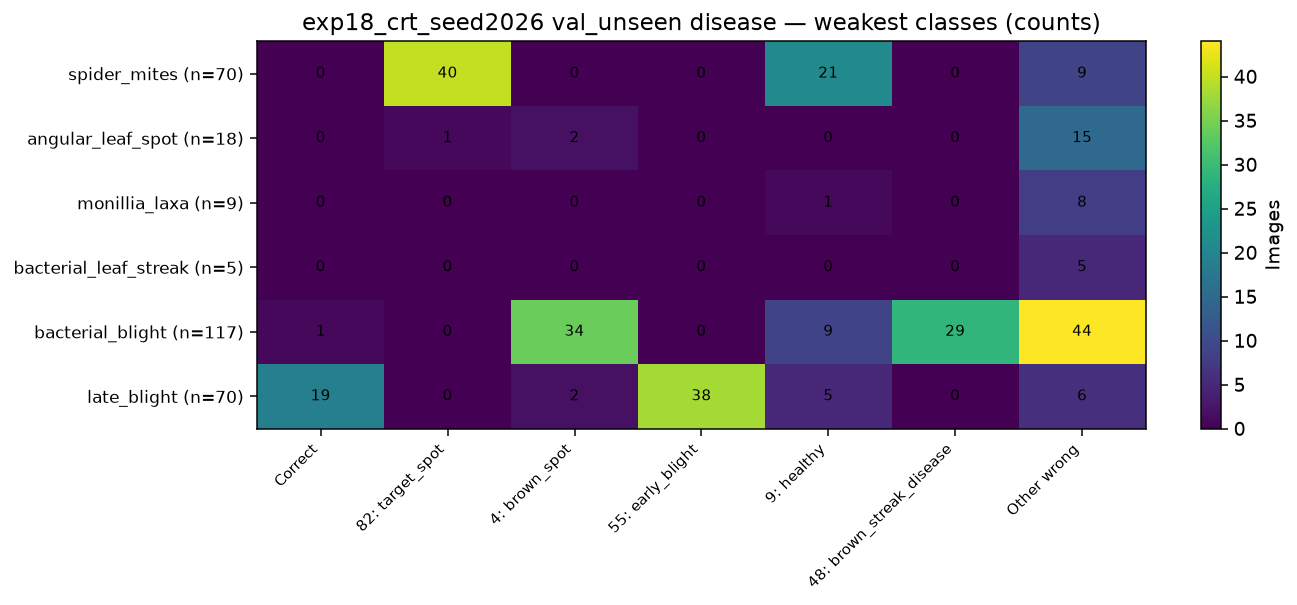

The table this chart was drawn from, first rows:
, Correct, 82: target_spot, 4: brown_spot, 55: early_blight, 9: healthy, 48: brown_streak_disease, Other wrong
spider_mites (n=70), 0, 40, 0, 0, 21, 0, 9
angular_leaf_spot (n=18), 0, 1, 2, 0, 0, 0, 15
monillia_laxa (n=9), 0, 0, 0, 0, 1, 0, 8
bacterial_leaf_streak (n=5), 0, 0, 0, 0, 0, 0, 5
bacterial_blight (n=117), 1, 0, 34, 0, 9, 29, 44
late_blight (n=70), 19, 0, 2, 38, 5, 0, 6
